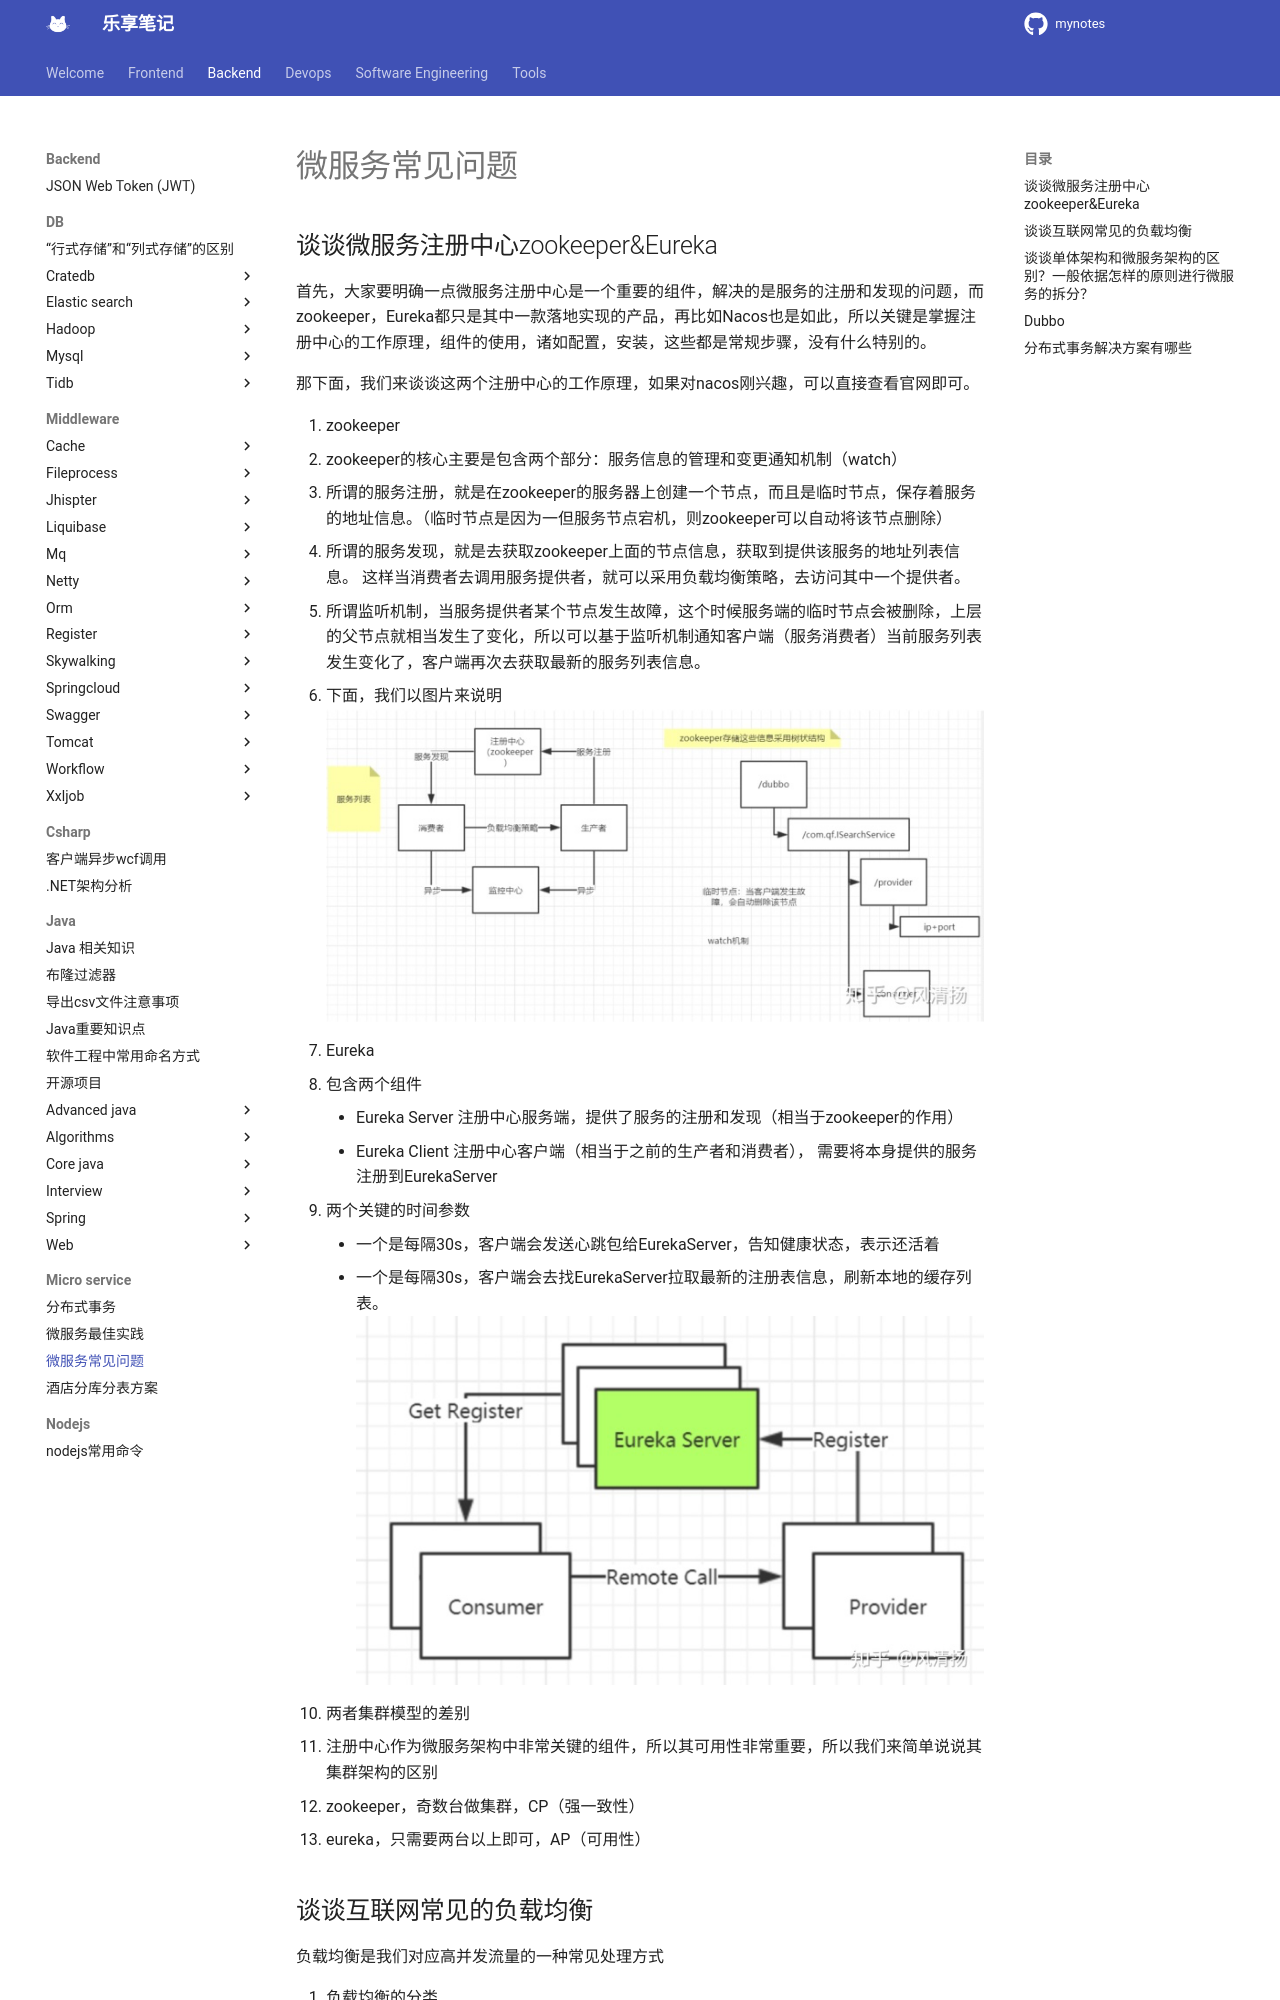

repository: jesshaw/mynotes · page: v1.3/Backend/micro-service/micro-service-qa/index.html · generator: mkdocs

# 微服务常见问题

## 谈谈微服务注册中心zookeeper&Eureka

首先，大家要明确一点微服务注册中心是一个重要的组件，解决的是服务的注册和发现的问题，而zookeeper，Eureka都只是其中一款落地实现的产品，再比如Nacos也是如此，所以关键是掌握注册中心的工作原理，组件的使用，诸如配置，安装，这些都是常规步骤，没有什么特别的。

那下面，我们来谈谈这两个注册中心的工作原理，如果对nacos刚兴趣，可以直接查看官网即可。

1. zookeeper
   - zookeeper的核心主要是包含两个部分：服务信息的管理和变更通知机制（watch）

   - 所谓的服务注册，就是在zookeeper的服务器上创建一个节点，而且是临时节点，保存着服务的地址信息。（临时节点是因为一但服务节点宕机，则zookeeper可以自动将该节点删除）

   - 所谓的服务发现，就是去获取zookeeper上面的节点信息，获取到提供该服务的地址列表信息。 这样当消费者去调用服务提供者，就可以采用负载均衡策略，去访问其中一个提供者。

   - 所谓监听机制，当服务提供者某个节点发生故障，这个时候服务端的临时节点会被删除，上层的父节点就相当发生了变化，所以可以基于监听机制通知客户端（服务消费者）当前服务列表发生变化了，客户端再次去获取最新的服务列表信息。

   - 下面，我们以图片来说明
   ![zookeeper注册中心](assets/b8937fe64a2525eb468ec8e8c9e678f0fa70a1b4edfbb8c8252bc85ea30da86e.png)  

2. Eureka
   - 包含两个组件
     - Eureka Server 注册中心服务端，提供了服务的注册和发现（相当于zookeeper的作用）
     - Eureka Client 注册中心客户端（相当于之前的生产者和消费者）， 需要将本身提供的服务注册到EurekaServer
   - 两个关键的时间参数
     - 一个是每隔30s，客户端会发送心跳包给EurekaServer，告知健康状态，表示还活着
     - 一个是每隔30s，客户端会去找EurekaServer拉取最新的注册表信息，刷新本地的缓存列表。
  ![Eureka注册中心](assets/797e39ec324415b09de63cc07a9899333c209802c7ff043f6975f6acc8d81e68.png)  

3. 两者集群模型的差别
   - 注册中心作为微服务架构中非常关键的组件，所以其可用性非常重要，所以我们来简单说说其集群架构的区别
   - zookeeper，奇数台做集群，CP（强一致性）
   - eureka，只需要两台以上即可，AP（可用性）
